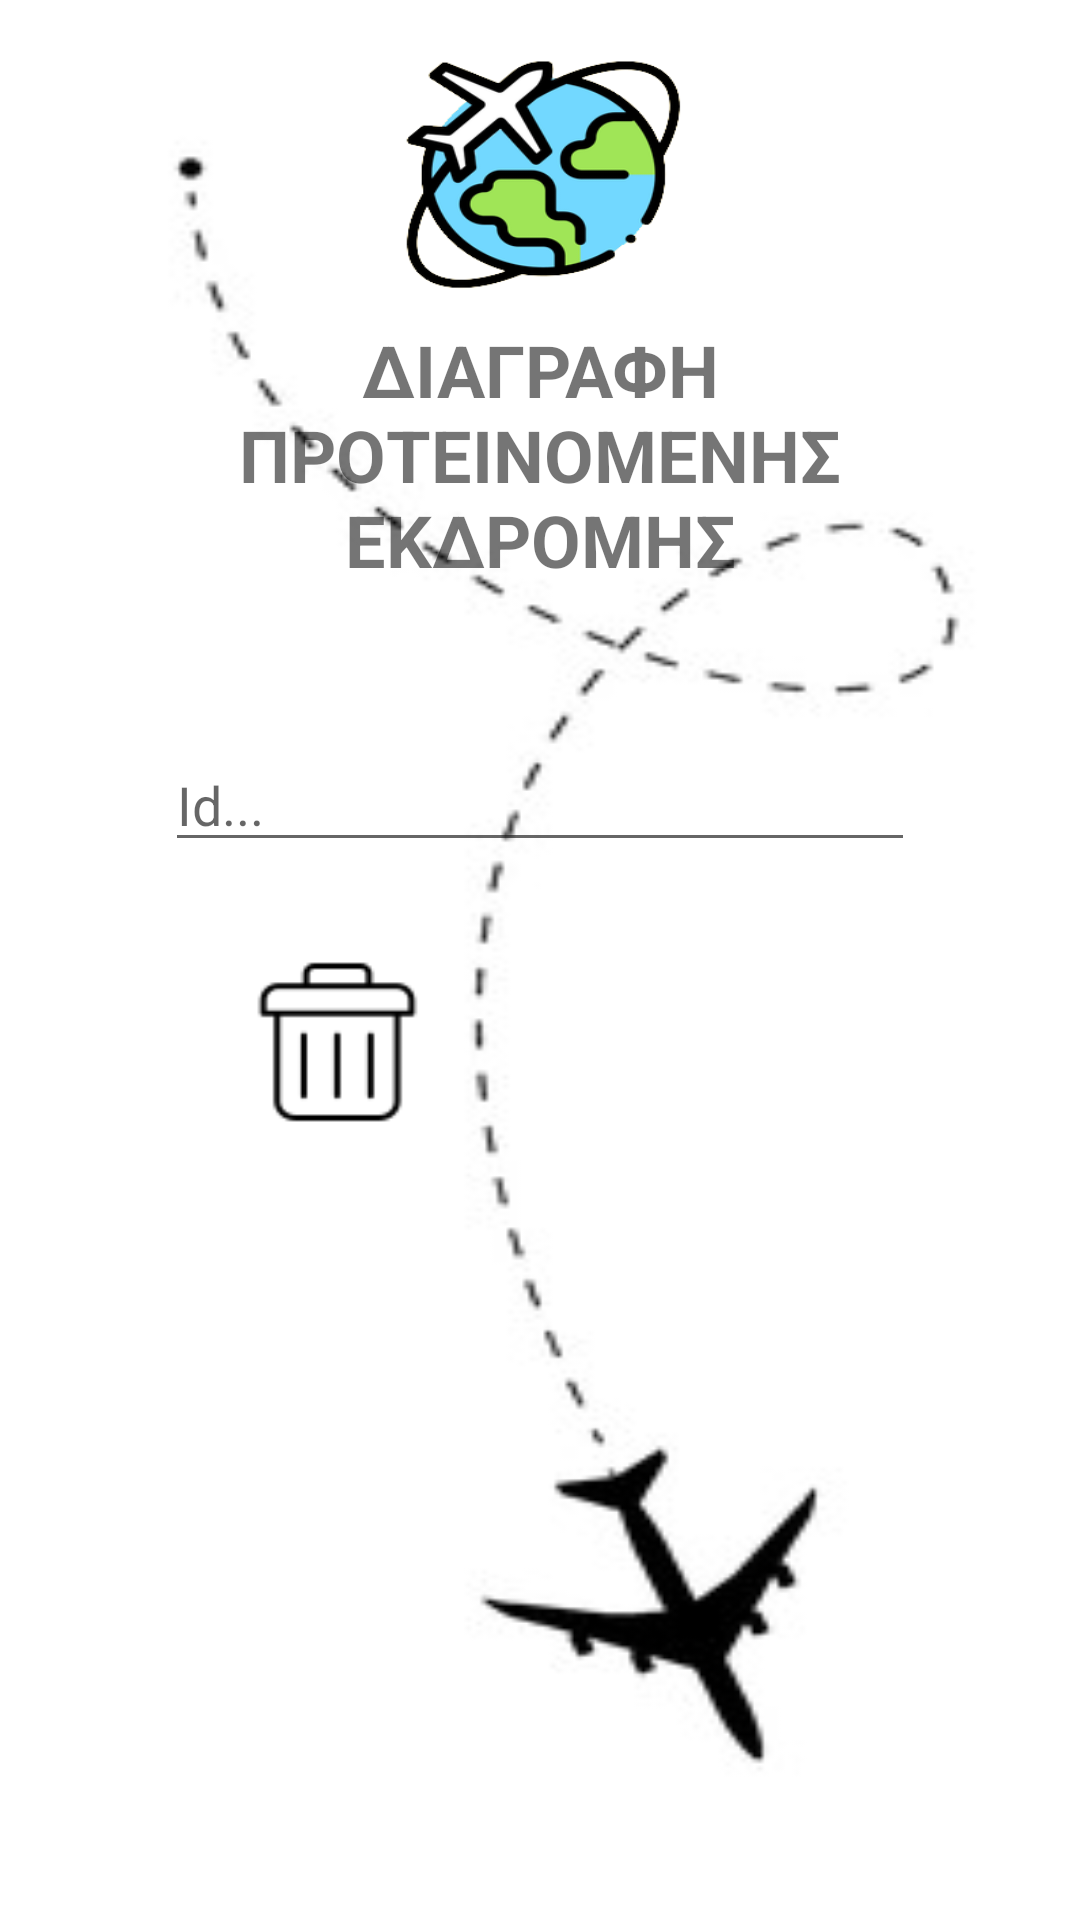

Android layout source for this screen:
<!-- AndroidManifest.xml: application theme Theme.RoomExample -->
<!-- res/layout/fragment_delete_protekd.xml -->
<?xml version="1.0" encoding="utf-8"?>
<LinearLayout
    xmlns:android="http://schemas.android.com/apk/res/android"
    xmlns:app="http://schemas.android.com/apk/res-auto"
    xmlns:tools="http://schemas.android.com/tools"
    android:layout_width="match_parent"
    android:layout_height="match_parent"
    android:orientation="vertical"
    android:background="@drawable/airplanemenulogo"
    android:fitsSystemWindows="true"
    tools:context=".deleteProtEkdFragment">

    

    <ImageView
        android:id="@+id/imageView2"
        android:layout_width="96dp"
        android:layout_height="81dp"
        android:layout_gravity="center_horizontal"
        android:layout_marginTop="16dp"
        android:background="@drawable/logo" />
    <TextView
        android:id="@+id/textView"
        android:layout_width="260dp"
        android:layout_height="wrap_content"
        android:layout_gravity="center_horizontal"
        android:layout_marginTop="10dp"
        android:text="ΔΙΑΓΡΑΦΗ ΠΡΟΤΕΙΝΟΜΕΝΗΣ ΕΚΔΡΟΜΗΣ"
        android:textAlignment="center"
        android:textSize="24dp"
        android:textStyle="bold" />

    <EditText
        android:id="@+id/editTextProtEkdDel"
        android:layout_width="250dp"
        android:layout_height="wrap_content"
        android:layout_gravity="center_horizontal"
        android:layout_marginTop="50dp"
        android:ems="10"
        android:inputType="number"
        android:hint="Id..."/>

    <Button
        android:id="@+id/delProtEkd"
        android:layout_width="65dp"
        android:layout_height="60dp"
        android:layout_marginTop="30dp"
        android:layout_marginLeft="80dp"
        android:background="@drawable/delete" />

</LinearLayout>
<!-- resources referenced by this layout -->
<resources>
  <!-- drawable airplanemenulogo: png bitmap (drawable, 6019 bytes) -->
  <!-- drawable delete: png bitmap (drawable, 880 bytes) -->
  <!-- drawable logo: png bitmap (drawable, 31545 bytes) -->
  <style name="Theme.RoomExample" parent="Theme.MaterialComponents.Light.DarkActionBar">
          
          
          <item name="colorPrimary">@color/black</item>
          
          <item name="colorPrimaryVariant">@color/black</item>
          <item name="colorOnPrimary">@color/white</item>
          
          <item name="colorSecondary">@color/teal_200</item>
          <item name="colorSecondaryVariant">@color/teal_700</item>
          <item name="colorOnSecondary">@color/black</item>
          
          <item name="android:statusBarColor" tools:targetApi="l">?attr/colorPrimaryVariant</item>
          
      </style>
  <!-- not gathered from this repository: default colours our renderer supplied (Android Studio template values) -->
  <color name="teal_200">#FF03DAC5</color>
  <color name="teal_700">#FF018786</color>
  <color name="black">#FF000000</color>
  <color name="white">#FFFFFFFF</color>
</resources>
